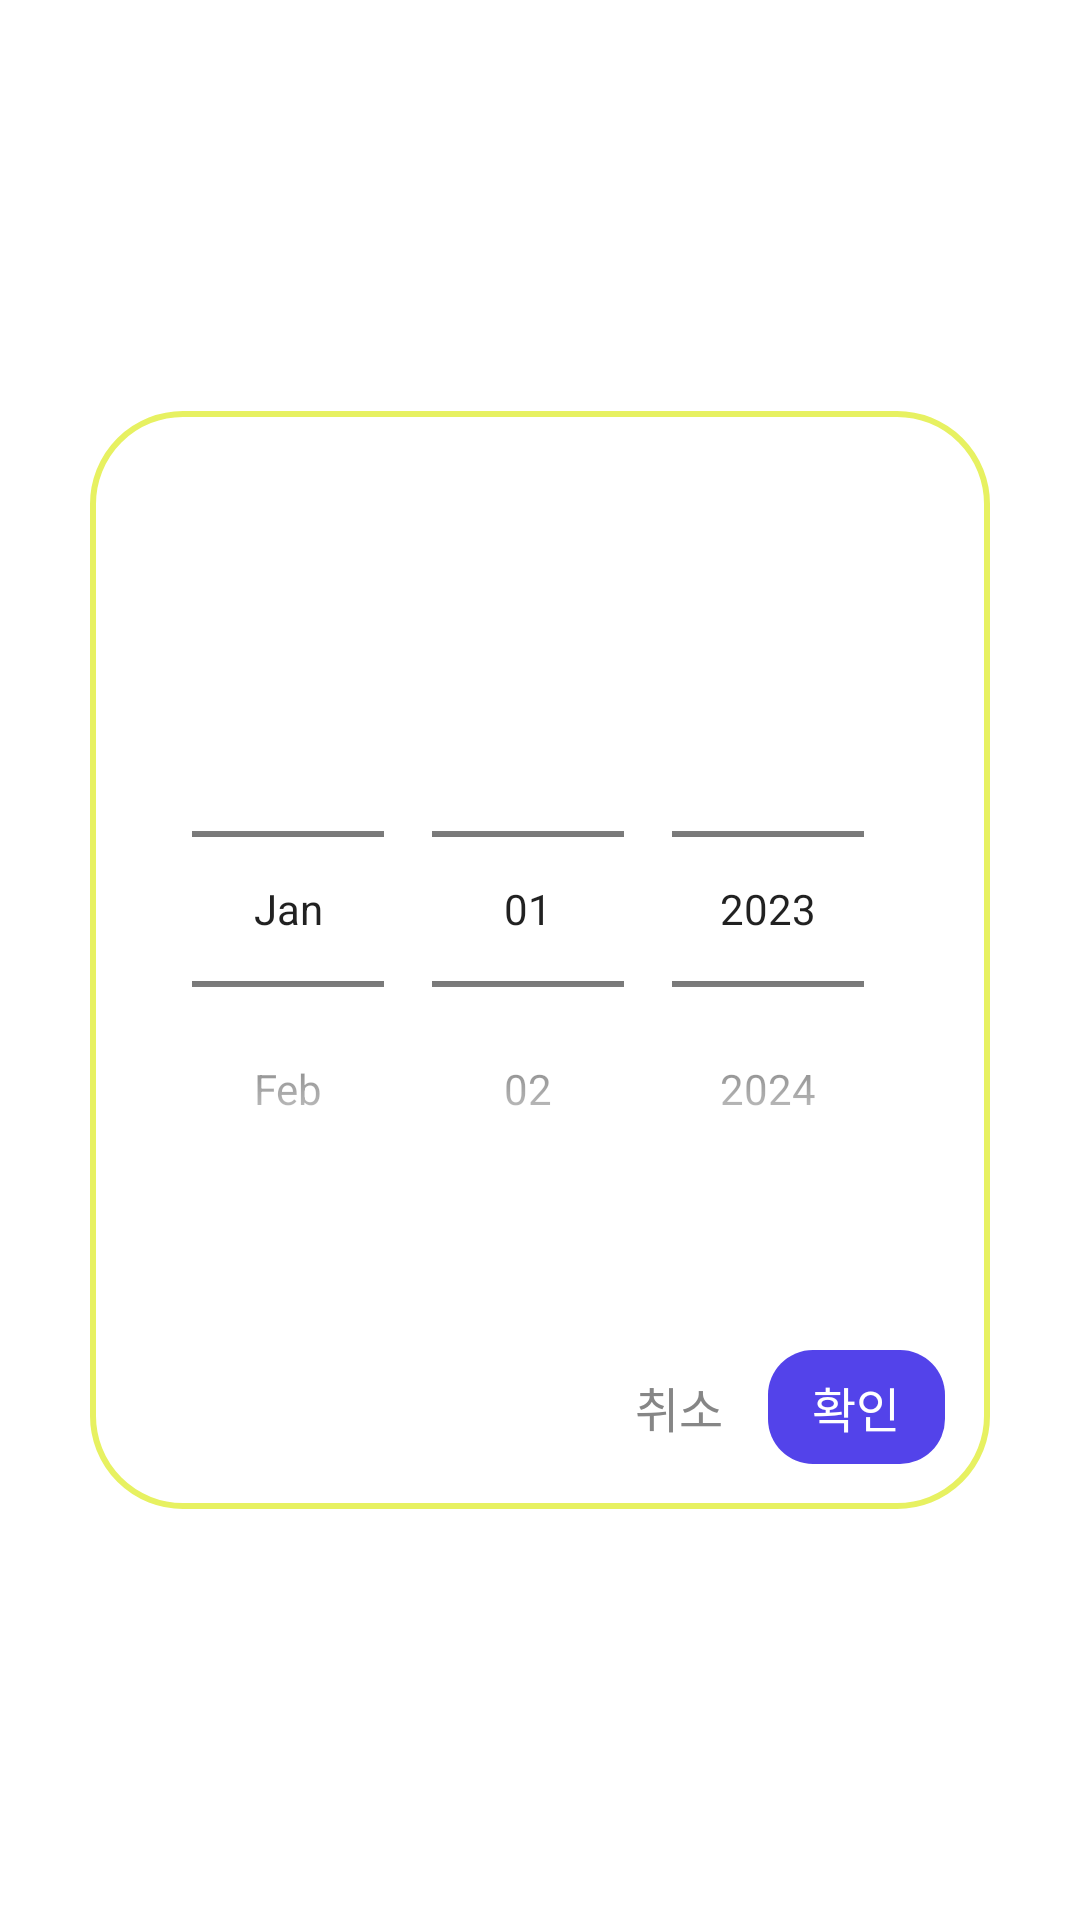

Layout XML and referenced resources for this Android screen:
<!-- AndroidManifest.xml: application theme Theme.Ttrip -->
<!-- res/layout/dialog_select_date.xml -->
<?xml version="1.0" encoding="utf-8"?>
<layout xmlns:android="http://schemas.android.com/apk/res/android"
    xmlns:app="http://schemas.android.com/apk/res-auto">

    <data>

    </data>

    <androidx.constraintlayout.widget.ConstraintLayout
        android:layout_width="match_parent"
        android:layout_height="match_parent"
        android:background="@android:color/transparent">

        <androidx.constraintlayout.widget.ConstraintLayout
            android:layout_width="300dp"
            android:layout_height="366dp"
            android:background="@drawable/bg_rect_honey_suckle_white_radius30_stroke2"
            app:layout_constraintBottom_toBottomOf="parent"
            app:layout_constraintEnd_toEndOf="parent"
            app:layout_constraintStart_toStartOf="parent"
            app:layout_constraintTop_toTopOf="parent">

            <DatePicker
                android:id="@+id/dp_select_date"
                android:layout_width="wrap_content"
                android:layout_height="wrap_content"
                android:layout_marginHorizontal="45dp"
                android:layout_marginTop="60dp"
                android:calendarViewShown="false"
                android:datePickerMode="spinner"
                android:startYear="2023"
                app:layout_constraintEnd_toEndOf="parent"
                app:layout_constraintStart_toStartOf="parent"
                app:layout_constraintTop_toTopOf="parent" />

            <TextView
                android:id="@+id/tv_cancel_delete_file"
                android:layout_width="59dp"
                android:layout_height="38dp"
                android:layout_marginBottom="15dp"
                android:fontFamily="@font/gmarket_sans_ttf_medium"
                android:gravity="center"
                android:text="@string/content_cancel"
                android:textColor="@color/grey"
                android:textSize="16sp"
                app:layout_constraintBottom_toBottomOf="parent"
                app:layout_constraintEnd_toStartOf="@id/tv_confirm_delete_file" />

            <TextView
                android:id="@+id/tv_confirm_delete_file"
                android:layout_width="59dp"
                android:layout_height="38dp"
                android:layout_marginEnd="15dp"
                android:layout_marginBottom="15dp"
                android:background="@drawable/bg_rect_neon_blue_radius15"
                android:fontFamily="@font/gmarket_sans_ttf_medium"
                android:gravity="center"
                android:text="@string/content_confirm"
                android:textColor="@color/white"
                android:textSize="16sp"
                app:layout_constraintBottom_toBottomOf="parent"
                app:layout_constraintEnd_toEndOf="parent" />

        </androidx.constraintlayout.widget.ConstraintLayout>
    </androidx.constraintlayout.widget.ConstraintLayout>
</layout>
<!-- resources referenced by this layout -->
<resources>
  <color name="grey">#868686</color>
  <color name="white">#FFFFFFFF</color>
  <!-- drawable bg_rect_honey_suckle_white_radius30_stroke2 (drawable) -->
  <?xml version="1.0" encoding="utf-8"?>
  <shape xmlns:android="http://schemas.android.com/apk/res/android"
      android:shape="rectangle">
      <corners android:radius="30dp" />
      <stroke
          android:width="2dp"
          android:color="@color/honey_suckle" />
      <solid android:color="@color/white" />
  </shape>
  <!-- drawable bg_rect_neon_blue_radius15 (drawable) -->
  <?xml version="1.0" encoding="utf-8"?>
  <shape xmlns:android="http://schemas.android.com/apk/res/android"
      android:shape="rectangle">
      <corners
          android:radius="15dp" />
      <solid
          android:color="@color/neon_blue"/>
  </shape>
  <string name="content_cancel">취소</string>
  <string name="content_confirm">확인</string>
  <style name="Theme.Ttrip" parent="Theme.MaterialComponents.DayNight.DarkActionBar">
          
          <item name="colorPrimary">@color/purple_500</item>
          <item name="colorPrimaryVariant">@color/purple_700</item>
          <item name="colorOnPrimary">@color/white</item>
          
          <item name="colorSecondary">@color/teal_200</item>
          <item name="colorSecondaryVariant">@color/teal_700</item>
          <item name="colorOnSecondary">@color/black</item>
          
          <item name="android:statusBarColor">?attr/colorPrimaryVariant</item>
          
          <item name="windowActionBar">false</item>
          <item name="windowNoTitle">true</item>
      </style>
  <color name="honey_suckle">#E7F161</color>
  <color name="neon_blue">#5343EA</color>
  <color name="purple_500">#FF6200EE</color>
  <color name="purple_700">#FF3700B3</color>
  <color name="teal_200">#FF03DAC5</color>
  <color name="teal_700">#FF018786</color>
  <color name="black">#FF000000</color>
</resources>
